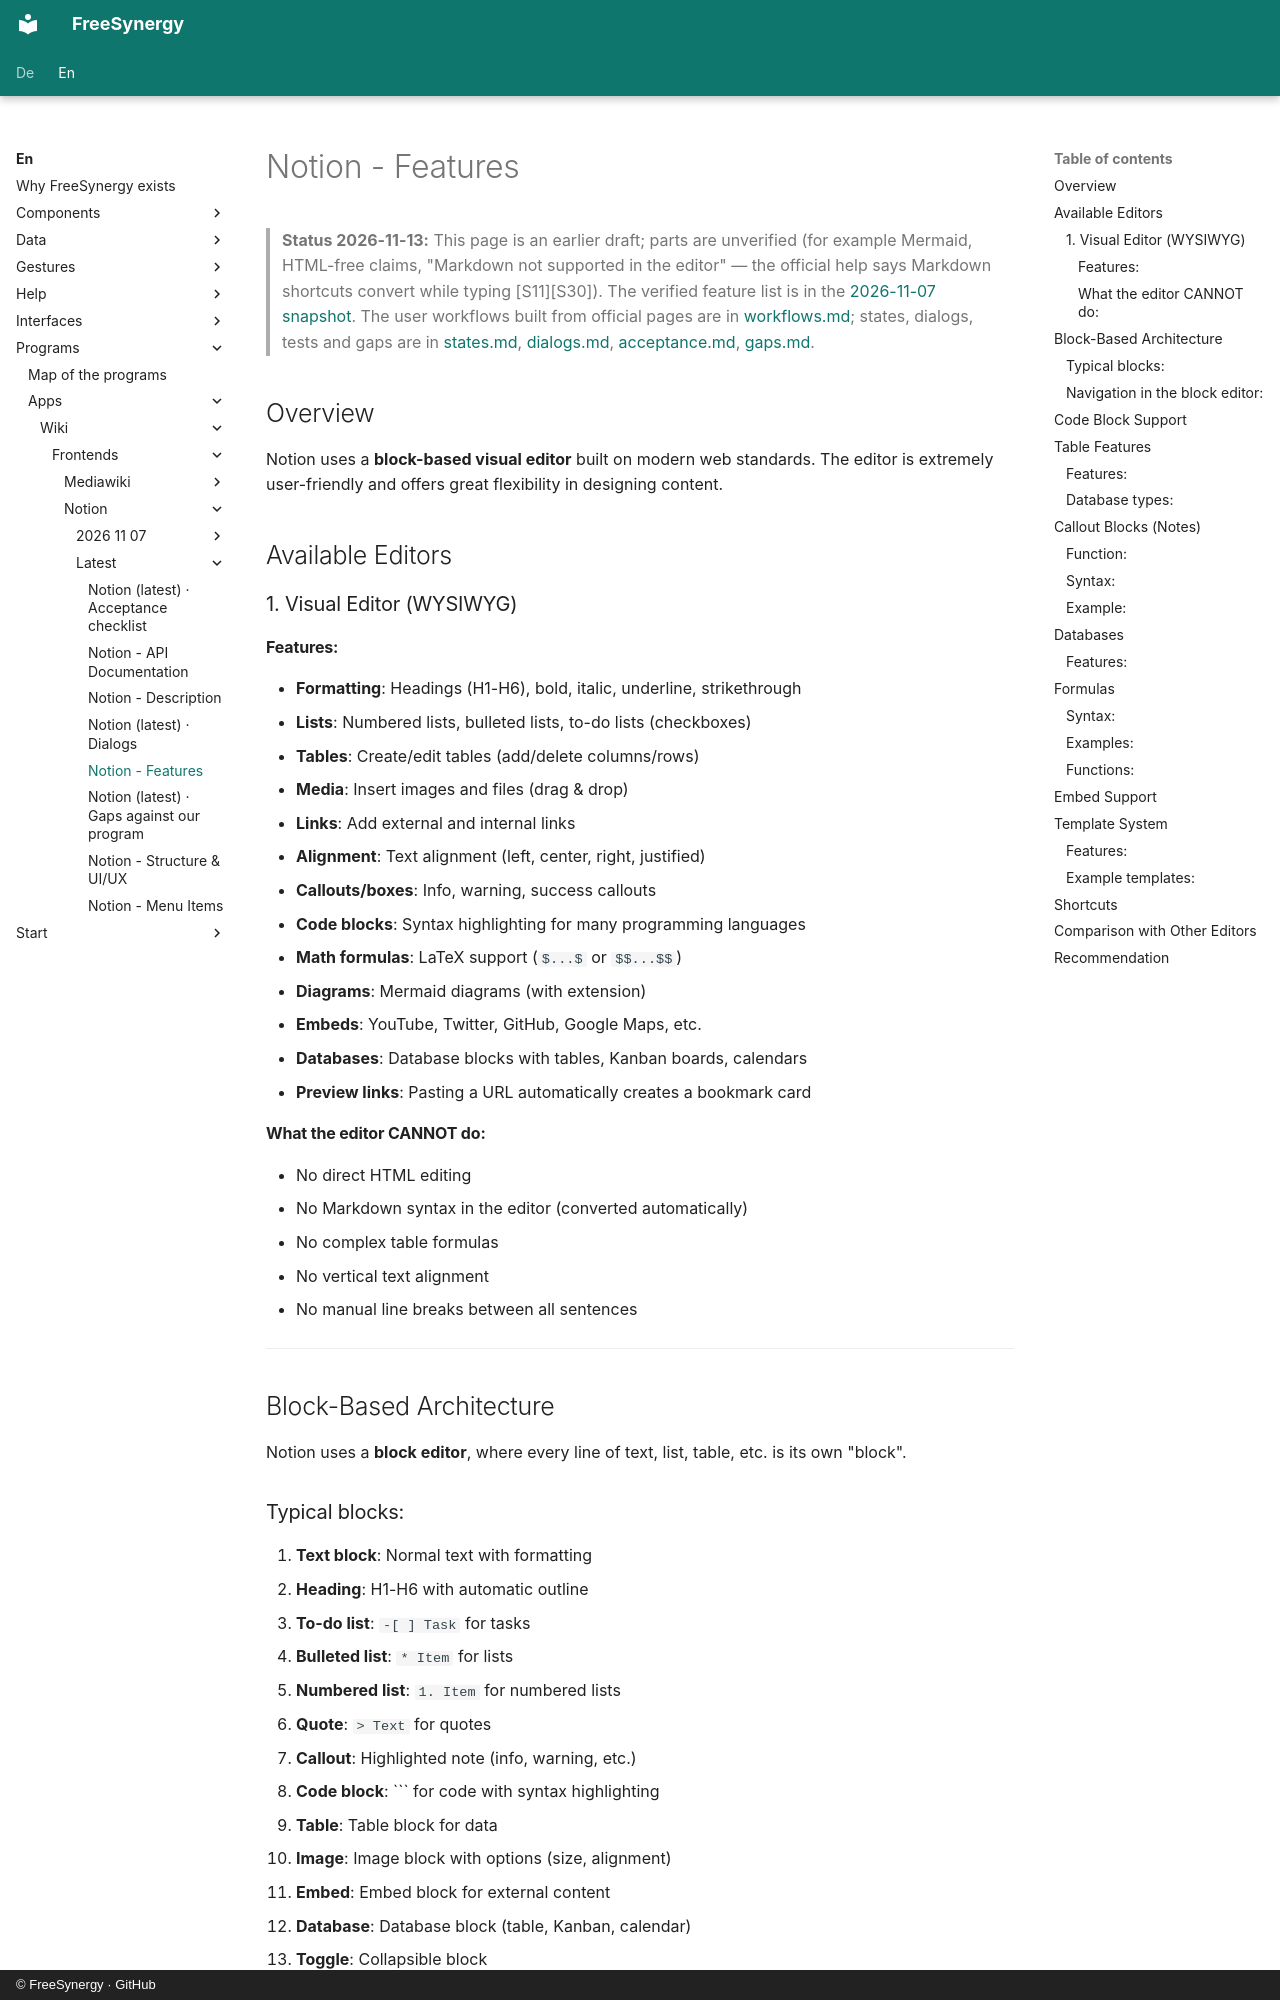

repository: FreeSynergy/fs-documentation · page: en/programs/apps/wiki/frontends/notion/latest/features/index.html · generator: mkdocs · copyright: © FreeSynergy · GitHub

# Notion - Features

> **Status 2026-11-13:** This page is an earlier draft; parts are unverified (for example Mermaid, HTML-free claims, "Markdown not supported in the editor" — the official help says Markdown shortcuts convert while typing [S11][S30]). The verified feature list is in the [2026-11-07 snapshot](../2026-11-07/features.md). The user workflows built from official pages are in [workflows.md](workflows.md); states, dialogs, tests and gaps are in [states.md](states.md), [dialogs.md](dialogs.md), [acceptance.md](acceptance.md), [gaps.md](gaps.md).

## Overview

Notion uses a **block-based visual editor** built on modern web standards. The editor is extremely user-friendly and offers great flexibility in designing content.

## Available Editors

### 1. Visual Editor (WYSIWYG)

#### Features:
- **Formatting**: Headings (H1-H6), bold, italic, underline, strikethrough
- **Lists**: Numbered lists, bulleted lists, to-do lists (checkboxes)
- **Tables**: Create/edit tables (add/delete columns/rows)
- **Media**: Insert images and files (drag & drop)
- **Links**: Add external and internal links
- **Alignment**: Text alignment (left, center, right, justified)
- **Callouts/boxes**: Info, warning, success callouts
- **Code blocks**: Syntax highlighting for many programming languages
- **Math formulas**: LaTeX support (`$...$` or `$$...$$`)
- **Diagrams**: Mermaid diagrams (with extension)
- **Embeds**: YouTube, Twitter, GitHub, Google Maps, etc.
- **Databases**: Database blocks with tables, Kanban boards, calendars
- **Preview links**: Pasting a URL automatically creates a bookmark card

#### What the editor CANNOT do:
- No direct HTML editing
- No Markdown syntax in the editor (converted automatically)
- No complex table formulas
- No vertical text alignment
- No manual line breaks between all sentences

---
